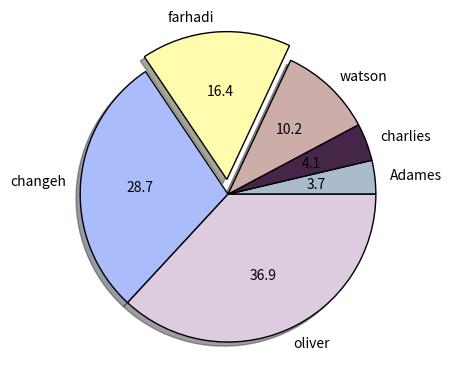

Write the Python code that produced this figure.
import pandas as pd
import matplotlib.pyplot as plt
import numpy as np


#family_number_slice
slice=[7,1,4,9,2.5,0.9]
slice.sort()
#faimly_name_labels
labels=['Adames','charlies','watson','farhadi','changeh','oliver']

#color
colors=['#aabbcc','#452648','#ccadaa','#fffcad','#abbcfa','#ddcbdf']

#exploed
exploeds=[0,0,0,0.1,0,0]

plt.pie(slice,labels=labels,colors=colors,wedgeprops={'edgecolor':'#000'},explode=exploeds,shadow=True,autopct='%1.1f')
plt.savefig('final_fig_section6.png')
plt.show()
 